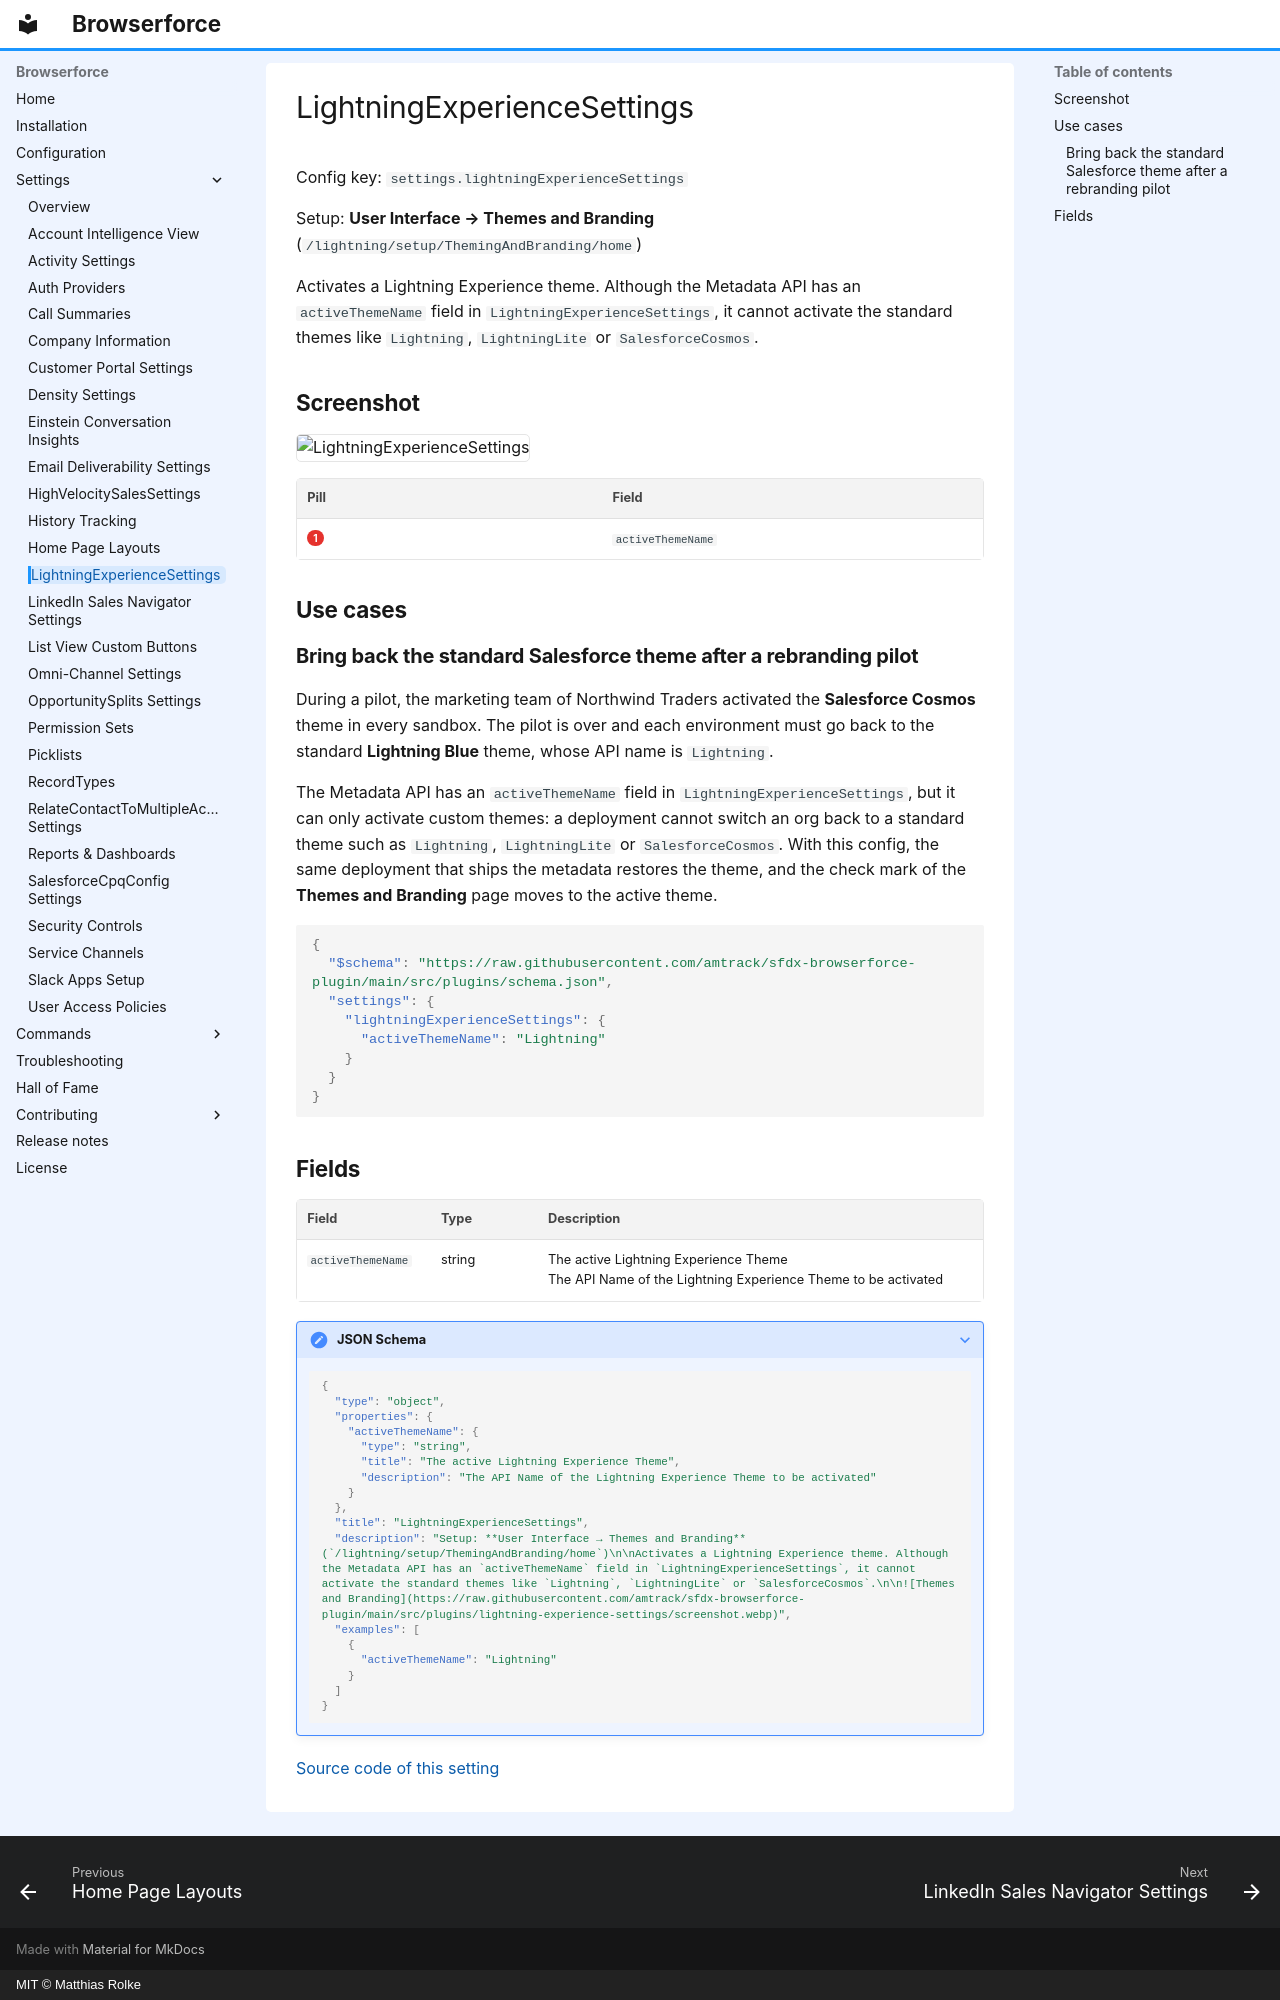

repository: amtrack/sfdx-browserforce-plugin · page: settings/lightningExperienceSettings/index.html · generator: mkdocs · copyright: MIT © Matthias Rolke

---
title: LightningExperienceSettings (settings.lightningExperienceSettings)
description: Activates a Lightning Experience theme.
---

<!-- This file is generated by `npm run generate:docs` from the zod schemas in src/plugins. Do not edit it. -->

# LightningExperienceSettings

Config key: `settings.lightningExperienceSettings`

Setup: **User Interface → Themes and Branding** (`/lightning/setup/ThemingAndBranding/home`)

Activates a Lightning Experience theme. Although the Metadata API has an `activeThemeName` field in `LightningExperienceSettings`, it cannot activate the standard themes like `Lightning`, `LightningLite` or `SalesforceCosmos`.

## Screenshot

![LightningExperienceSettings](../assets/plugins/lightning-experience-settings/screenshot.webp)

| Pill | Field |
| ---- | ----- |
| <span class="bf-pill bf-pill-c1">1</span> | <code>activeThemeName</code> |

## Use cases

### Bring back the standard Salesforce theme after a rebranding pilot

During a pilot, the marketing team of Northwind Traders activated the **Salesforce Cosmos** theme in every sandbox. The pilot is over and each environment must go back to the standard **Lightning Blue** theme, whose API name is `Lightning`.

The Metadata API has an `activeThemeName` field in `LightningExperienceSettings`, but it can only activate custom themes: a deployment cannot switch an org back to a standard theme such as `Lightning`, `LightningLite` or `SalesforceCosmos`. With this config, the same deployment that ships the metadata restores the theme, and the check mark of the **Themes and Branding** page moves to the active theme.

```json
{
  "$schema": "https://raw.githubusercontent.com/amtrack/sfdx-browserforce-plugin/main/src/plugins/schema.json",
  "settings": {
    "lightningExperienceSettings": {
      "activeThemeName": "Lightning"
    }
  }
}
```

## Fields

| Field | Type | Description |
| ----- | ---- | ----------- |
| <code>activeThemeName</code> | string | The active Lightning Experience Theme<br>The API Name of the Lightning Experience Theme to be activated |

??? note "JSON Schema"

    ```json
    {
      "type": "object",
      "properties": {
        "activeThemeName": {
          "type": "string",
          "title": "The active Lightning Experience Theme",
          "description": "The API Name of the Lightning Experience Theme to be activated"
        }
      },
      "title": "LightningExperienceSettings",
      "description": "Setup: **User Interface → Themes and Branding** (`/lightning/setup/ThemingAndBranding/home`)\n\nActivates a Lightning Experience theme. Although the Metadata API has an `activeThemeName` field in `LightningExperienceSettings`, it cannot activate the standard themes like `Lightning`, `LightningLite` or `SalesforceCosmos`.\n\n![Themes and Branding](https://raw.githubusercontent.com/amtrack/sfdx-browserforce-plugin/main/src/plugins/lightning-experience-settings/screenshot.webp)",
      "examples": [
        {
          "activeThemeName": "Lightning"
        }
      ]
    }
    ```

[Source code of this setting](https://github.com/amtrack/sfdx-browserforce-plugin/tree/main/src/plugins/lightning-experience-settings)
